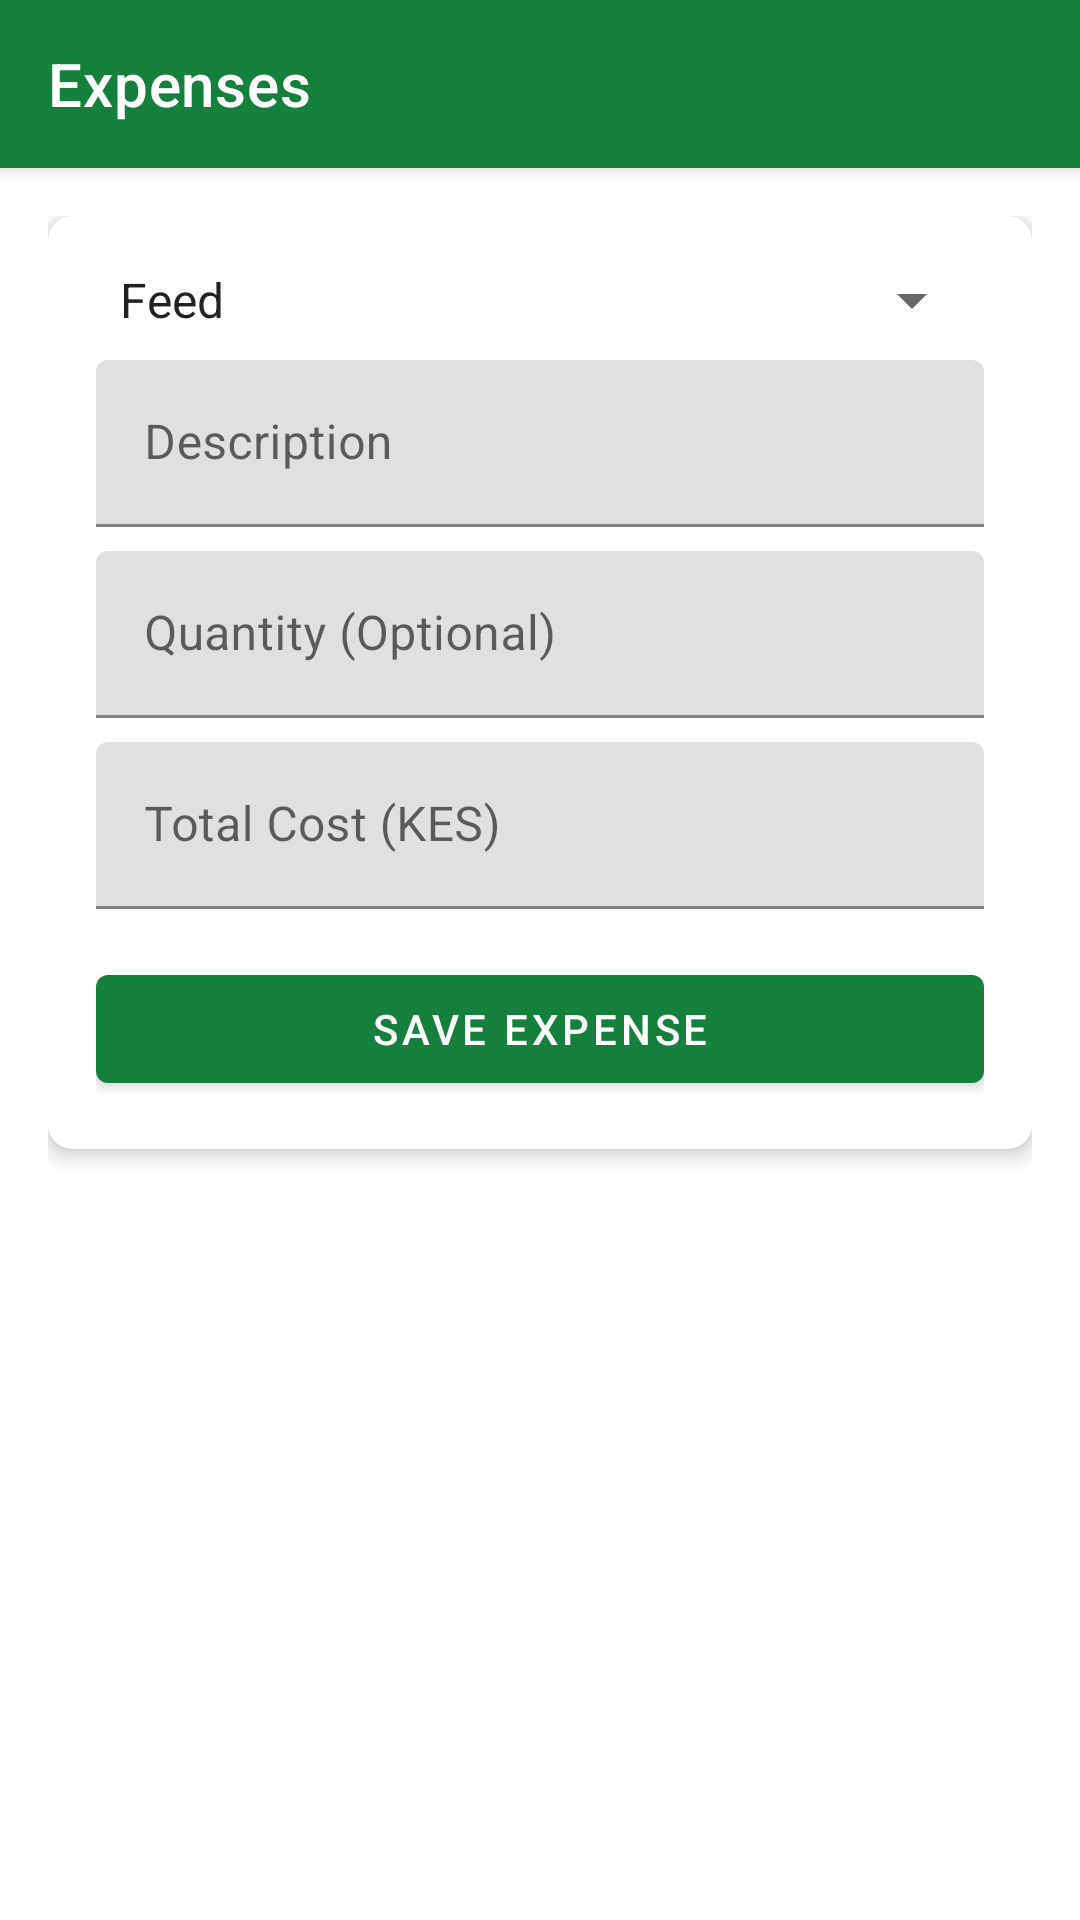

The Android layout XML behind this screen, and the referenced resources:
<!-- AndroidManifest.xml: application theme Theme.PoultryFlowPro -->
<!-- res/layout/activity_expenses.xml -->
<?xml version="1.0" encoding="utf-8"?>
<androidx.coordinatorlayout.widget.CoordinatorLayout xmlns:android="http://schemas.android.com/apk/res/android"
    xmlns:app="http://schemas.android.com/apk/res-auto"
    xmlns:tools="http://schemas.android.com/tools"
    android:layout_width="match_parent"
    android:layout_height="match_parent"
    tools:context=".ExpensesActivity">

    <com.google.android.material.appbar.AppBarLayout
        android:layout_width="match_parent"
        android:layout_height="wrap_content">

        <androidx.appcompat.widget.Toolbar
            android:id="@+id/toolbar"
            android:layout_width="match_parent"
            android:layout_height="?attr/actionBarSize"
            android:background="?attr/colorPrimary"
            app:title="Expenses"
            app:titleTextColor="@android:color/white" />

    </com.google.android.material.appbar.AppBarLayout>

    <androidx.core.widget.NestedScrollView
        android:layout_width="match_parent"
        android:layout_height="match_parent"
        app:layout_behavior="@string/appbar_scrolling_view_behavior">

        <LinearLayout
            android:layout_width="match_parent"
            android:layout_height="wrap_content"
            android:orientation="vertical"
            android:padding="16dp">

            <com.google.android.material.card.MaterialCardView
                android:layout_width="match_parent"
                android:layout_height="wrap_content"
                app:cardCornerRadius="8dp"
                app:cardElevation="4dp">

                <LinearLayout
                    android:layout_width="match_parent"
                    android:layout_height="wrap_content"
                    android:orientation="vertical"
                    android:padding="16dp">

                    <Spinner
                        android:id="@+id/spCategory"
                        android:layout_width="match_parent"
                        android:layout_height="wrap_content"
                        android:entries="@array/expense_categories" />

                    <com.google.android.material.textfield.TextInputLayout
                        android:layout_width="match_parent"
                        android:layout_height="wrap_content"
                        android:layout_marginTop="8dp"
                        android:hint="Description">

                        <com.google.android.material.textfield.TextInputEditText
                            android:id="@+id/etDescription"
                            android:layout_width="match_parent"
                            android:layout_height="wrap_content"
                            android:inputType="text" />
                    </com.google.android.material.textfield.TextInputLayout>

                    <com.google.android.material.textfield.TextInputLayout
                        android:layout_width="match_parent"
                        android:layout_height="wrap_content"
                        android:layout_marginTop="8dp"
                        android:hint="Quantity (Optional)">

                        <com.google.android.material.textfield.TextInputEditText
                            android:id="@+id/etQuantity"
                            android:layout_width="match_parent"
                            android:layout_height="wrap_content"
                            android:inputType="numberDecimal" />
                    </com.google.android.material.textfield.TextInputLayout>

                    <com.google.android.material.textfield.TextInputLayout
                        android:layout_width="match_parent"
                        android:layout_height="wrap_content"
                        android:layout_marginTop="8dp"
                        android:hint="Total Cost (KES)">

                        <com.google.android.material.textfield.TextInputEditText
                            android:id="@+id/etTotalCost"
                            android:layout_width="match_parent"
                            android:layout_height="wrap_content"
                            android:inputType="numberDecimal" />
                    </com.google.android.material.textfield.TextInputLayout>

                    <com.google.android.material.button.MaterialButton
                        android:id="@+id/btnSave"
                        android:layout_width="match_parent"
                        android:layout_height="wrap_content"
                        android:layout_marginTop="16dp"
                        android:text="Save Expense" />

                </LinearLayout>
            </com.google.android.material.card.MaterialCardView>

            <androidx.recyclerview.widget.RecyclerView
                android:id="@+id/recyclerView"
                android:layout_width="match_parent"
                android:layout_height="wrap_content"
                android:layout_marginTop="16dp"
                android:nestedScrollingEnabled="false" />

        </LinearLayout>
    </androidx.core.widget.NestedScrollView>

    <ProgressBar
        android:id="@+id/progressBar"
        android:layout_width="wrap_content"
        android:layout_height="wrap_content"
        android:layout_gravity="center"
        android:visibility="gone" />

</androidx.coordinatorlayout.widget.CoordinatorLayout>
<!-- resources referenced by this layout -->
<resources>
  <string-array name="expense_categories">
          <item>Feed</item>
          <item>Vet/Medication</item>
          <item>Labour</item>
          <item>Utilities</item>
          <item>Transport</item>
          <item>Chicks Bought</item>
          <item>Equipment</item>
          <item>Other</item>
      </string-array>
  <style name="Theme.PoultryFlowPro" parent="Theme.MaterialComponents.DayNight.NoActionBar">
          <item name="colorPrimary">@color/green_600</item>
          <item name="colorPrimaryVariant">@color/green_800</item>
          <item name="colorOnPrimary">@color/white</item>
          <item name="colorSecondary">@color/teal_200</item>
          <item name="colorSecondaryVariant">@color/teal_700</item>
          <item name="colorOnSecondary">@color/black</item>
          <item name="android:statusBarColor">?attr/colorPrimaryVariant</item>
      </style>
  <color name="green_600">#15803D</color>
  <color name="green_800">#166534</color>
  <color name="white">#FFFFFFFF</color>
  <color name="teal_200">#FF03DAC5</color>
  <color name="teal_700">#FF018786</color>
  <color name="black">#FF000000</color>
</resources>
